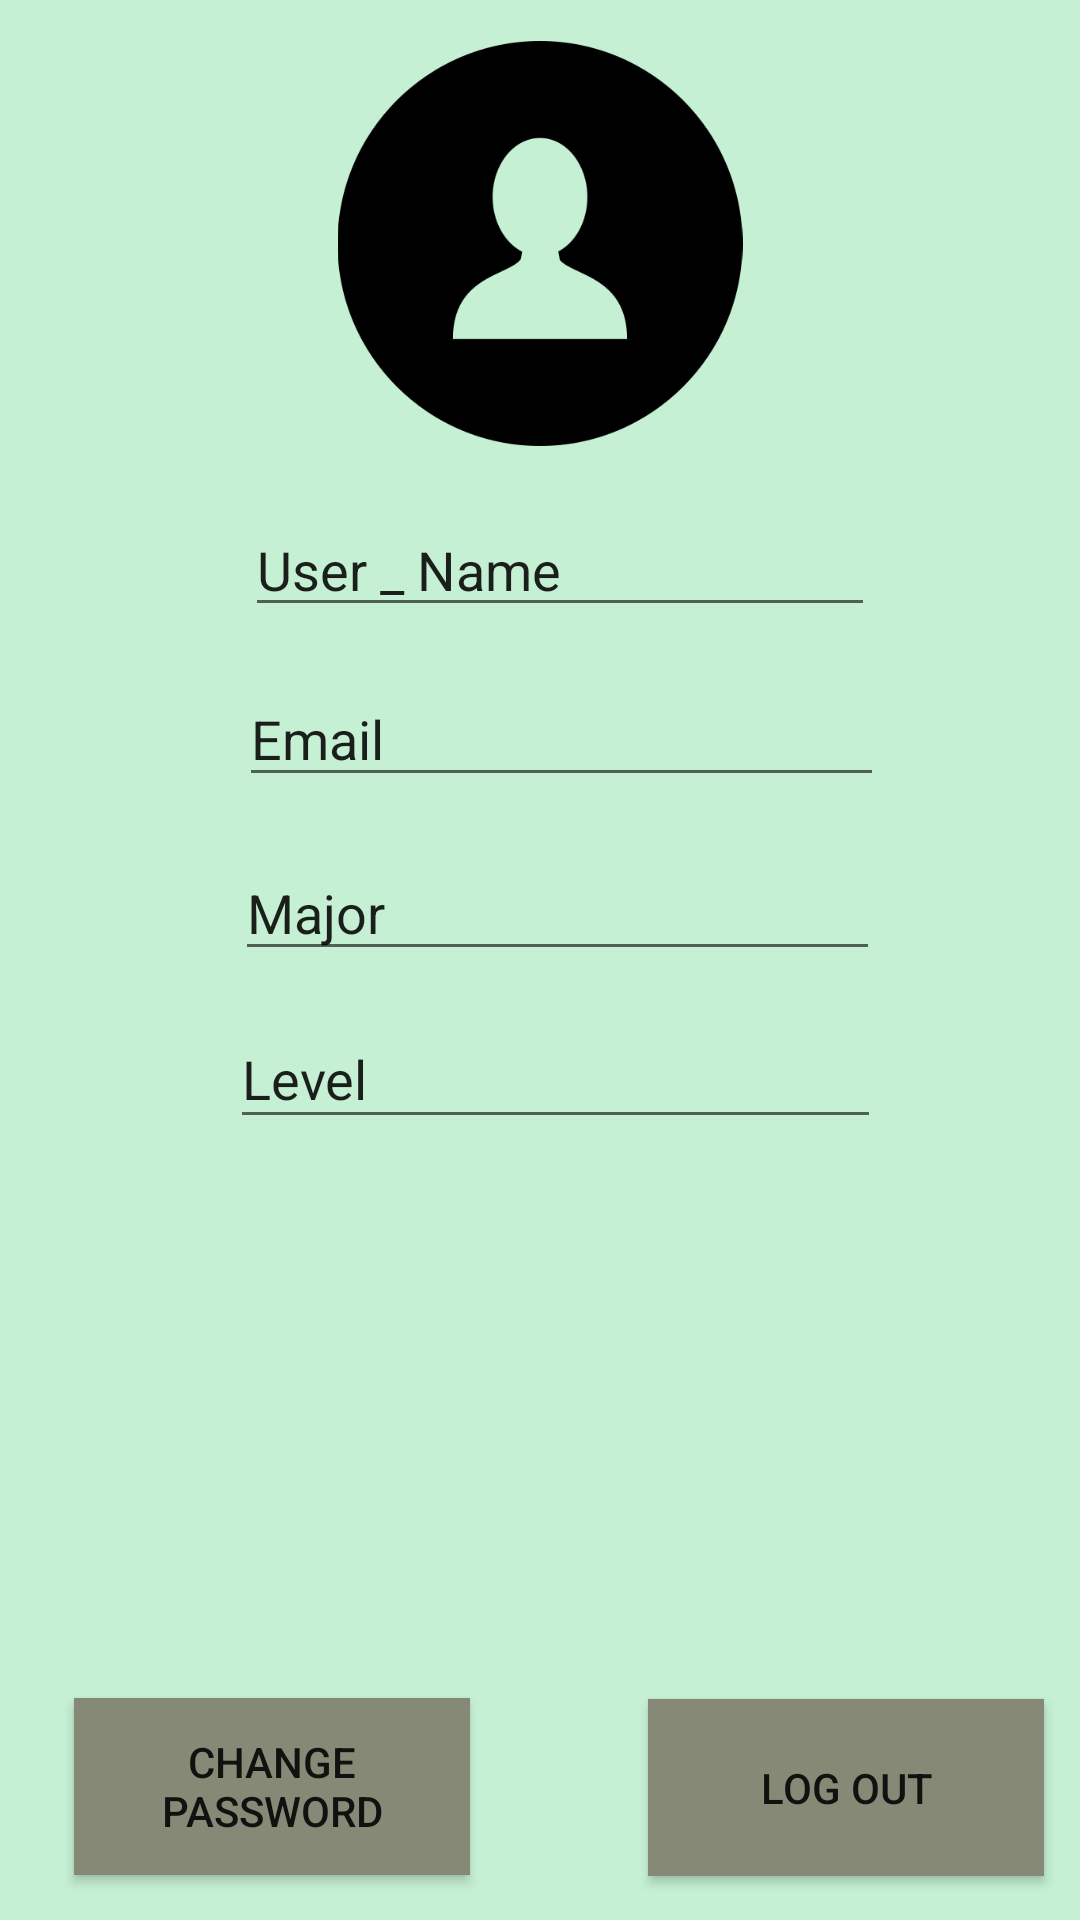

Layout XML and referenced resources for this Android screen:
<!-- AndroidManifest.xml: application theme AppTheme -->
<!-- res/layout/activity_profile_.xml -->
<?xml version="1.0" encoding="utf-8"?>
<androidx.constraintlayout.widget.ConstraintLayout xmlns:android="http://schemas.android.com/apk/res/android"
    xmlns:app="http://schemas.android.com/apk/res-auto"
    xmlns:tools="http://schemas.android.com/tools"
    android:layout_width="match_parent"
    android:layout_height="match_parent"
    android:background="@color/colorPrimaryDark"
    tools:context=".profile_Activity">


    <EditText
        android:id="@+id/major"
        android:layout_width="215dp"
        android:layout_height="42dp"
        android:autofillHints=""
        android:ems="10"
        android:hint="@string/major"
        android:inputType="none"
        android:text="@string/major"
        app:layout_constraintBottom_toBottomOf="parent"
        app:layout_constraintEnd_toEndOf="parent"
        app:layout_constraintHorizontal_bias="0.541"
        app:layout_constraintStart_toStartOf="parent"
        app:layout_constraintTop_toTopOf="parent"
        app:layout_constraintVertical_bias="0.471" />

    <EditText
        android:id="@+id/changeEmail"
        android:layout_width="215dp"
        android:layout_height="42dp"
        android:autofillHints=""
        android:ems="10"
        android:hint="@string/ChangeEmail"
        android:inputType="none"
        android:text="@string/ChangeEmail"
        app:layout_constraintBottom_toBottomOf="parent"
        app:layout_constraintEnd_toEndOf="parent"
        app:layout_constraintHorizontal_bias="0.55"
        app:layout_constraintStart_toStartOf="parent"
        app:layout_constraintTop_toTopOf="parent"
        app:layout_constraintVertical_bias="0.374"
        tools:ignore="TextFields" />

    <EditText

        android:id="@+id/user__name"
        android:layout_width="wrap_content"
        android:layout_height="wrap_content"
        android:autofillHints=""
        android:ems="10"
        android:hint="@string/user__name"
        android:inputType="textPersonName"
        android:text="@string/user__name"
        app:layout_constraintBottom_toBottomOf="parent"
        app:layout_constraintEnd_toEndOf="parent"
        app:layout_constraintHorizontal_bias="0.545"
        app:layout_constraintStart_toStartOf="parent"
        app:layout_constraintTop_toTopOf="parent"
        app:layout_constraintVertical_bias="0.28" />

    <EditText
        android:id="@+id/level"
        android:layout_width="217dp"
        android:layout_height="43dp"
        android:autofillHints=""
        android:ems="10"
        android:hint="@string/level"
        android:inputType="none"
        android:text="@string/level"
        app:layout_constraintBottom_toBottomOf="parent"
        app:layout_constraintEnd_toEndOf="parent"
        app:layout_constraintHorizontal_bias="0.537"
        app:layout_constraintStart_toStartOf="parent"
        app:layout_constraintTop_toTopOf="parent"
        app:layout_constraintVertical_bias="0.564" />

    <Button
        android:id="@+id/LogOUt"
        android:layout_width="132dp"
        android:layout_height="59dp"
        android:background="@color/colorPrimary"
        android:text="@string/log_out"
        app:layout_constraintBottom_toBottomOf="parent"
        app:layout_constraintEnd_toEndOf="parent"
        app:layout_constraintHorizontal_bias="0.948"
        app:layout_constraintStart_toStartOf="parent"
        app:layout_constraintTop_toTopOf="parent"
        app:layout_constraintVertical_bias="0.975" />

    <Button
        android:id="@+id/changepassword"
        android:layout_width="132dp"
        android:layout_height="59dp"
        android:background="@color/colorPrimary"
        android:text="@string/change_password"
        app:layout_constraintBottom_toBottomOf="parent"
        app:layout_constraintEnd_toEndOf="parent"
        app:layout_constraintHorizontal_bias="0.108"
        app:layout_constraintStart_toStartOf="parent"
        app:layout_constraintTop_toTopOf="parent"
        app:layout_constraintVertical_bias="0.974" />

    <Button
        android:id="@+id/savechanges"
        android:layout_width="66dp"
        android:layout_height="64dp"
        android:background="@drawable/ic_check_black_24dp"
        app:layout_constraintBottom_toBottomOf="parent"
        app:layout_constraintEnd_toEndOf="parent"
        app:layout_constraintHorizontal_bias="0.529"
        app:layout_constraintStart_toStartOf="parent"
        app:layout_constraintTop_toTopOf="parent"
        app:layout_constraintVertical_bias="0.701" />

    <ImageView
        android:id="@+id/imageView"
        android:layout_width="218dp"
        android:layout_height="135dp"
        android:contentDescription="TODO"
        app:layout_constraintBottom_toBottomOf="parent"
        app:layout_constraintEnd_toEndOf="parent"
        app:layout_constraintStart_toStartOf="parent"
        app:layout_constraintTop_toTopOf="parent"
        app:layout_constraintVertical_bias="0.027"
        app:srcCompat="@drawable/user" />

</androidx.constraintlayout.widget.ConstraintLayout>
<!-- resources referenced by this layout -->
<resources>
  <color name="colorPrimary">#858975</color>
  <color name="colorPrimaryDark">#C5F0D3</color>
  <!-- drawable user: png bitmap (drawable-v24, 11518 bytes) -->
  <string name="ChangeEmail">Email</string>
  <string name="change_password">change password</string>
  <string name="level">Level</string>
  <string name="log_out">LOG OUT</string>
  <string name="major">Major</string>
  <string name="user__name">User _ Name</string>
  <style name="AppTheme" parent="Theme.AppCompat.Light.NoActionBar">
          
          <item name="colorPrimary">@color/colorPrimary</item>
          <item name="colorPrimaryDark">@color/colorPrimaryDark</item>
          <item name="colorAccent">@color/colorAccent</item>
      </style>
  <color name="colorAccent">#03DAC5</color>
</resources>
